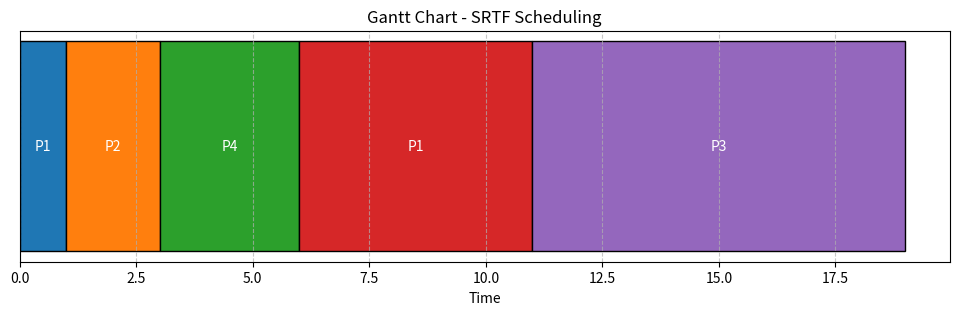

Generate this figure with matplotlib:
import matplotlib.pyplot as plt

def SRTF(n, pid, at, bt):
    remaining_bt = bt.copy()
    wt = [0] * n
    tt = [0] * n
    ct = [0] * n
    tottt = 0
    totwt = 0
    t = 0
    complete = 0
    gantt_chart = []  # To store the Gantt chart as (process_id, start_time, duration)
    prev_process = -1

    while complete != n:
        shortest = -1
        min_remaining_time = float('inf')

        # Find the process with the shortest remaining time
        for i in range(n):
            if at[i] <= t and remaining_bt[i] > 0 and remaining_bt[i] < min_remaining_time:
                min_remaining_time = remaining_bt[i]
                shortest = i

        # If no process is ready to execute, increment time
        if shortest == -1:
            t += 1
            continue

        # Add to Gantt chart if the process changes
        if prev_process != shortest:
            if prev_process != -1:
                gantt_chart[-1] = (gantt_chart[-1][0], gantt_chart[-1][1], t - gantt_chart[-1][1])
            gantt_chart.append((pid[shortest], t, 0))
            prev_process = shortest

        # Process the selected shortest job
        remaining_bt[shortest] -= 1

        # Increment time
        t += 1

        # If the process has completed, calculate its turnaround time and waiting time
        if remaining_bt[shortest] == 0:
            complete += 1
            ct[shortest] = t
            tt[shortest] = ct[shortest] - at[shortest]
            wt[shortest] = tt[shortest] - bt[shortest]
            tottt += tt[shortest]
            totwt += wt[shortest]

    # Finalize last process in the Gantt chart
    if gantt_chart:
        gantt_chart[-1] = (gantt_chart[-1][0], gantt_chart[-1][1], t - gantt_chart[-1][1])

    # Output Process Information
    print("\nProcess ID | AT | BT | CT | TT | WT")
    for i in range(n):
        print(f" {pid[i]}        {at[i]}    {bt[i]}   {ct[i]}   {tt[i]}   {wt[i]}")

    # Averages
    print(f"\nAverage Turnaround Time: {tottt / n:.2f}")
    print(f"Average Waiting Time: {totwt / n:.2f}")

    # Textual Gantt Chart
    print("\nGantt Chart")
    print("|", end="")
    for process, start, duration in gantt_chart:
        print(f" P{process} {' ' * duration}|", end="")
    print("\n")

    # Visual Gantt Chart
    plt.figure(figsize=(12, 3))
    for process, start, duration in gantt_chart:
        plt.barh(y=0, width=duration, left=start, edgecolor='black', label=f"P{process}" if gantt_chart[0][0] == process else "")
        plt.text(start + duration / 2, 0, f"P{process}", ha='center', va='center', color='white', fontsize=10)

    plt.yticks([])
    plt.xlabel("Time")
    plt.title("Gantt Chart - SRTF Scheduling")
    plt.grid(axis='x', linestyle='--', alpha=0.7)
    plt.show()


# Example usage
n = 4
pid = [1, 2, 3, 4]
at = [0, 1, 2, 3]
bt = [6, 2, 8, 3]
SRTF(n, pid, at, bt)